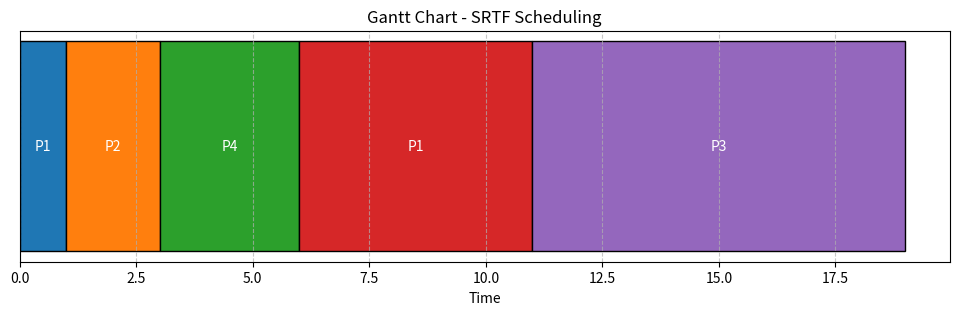

Generate this figure with matplotlib:
import matplotlib.pyplot as plt

def SRTF(n, pid, at, bt):
    remaining_bt = bt.copy()
    wt = [0] * n
    tt = [0] * n
    ct = [0] * n
    tottt = 0
    totwt = 0
    t = 0
    complete = 0
    gantt_chart = []  # To store the Gantt chart as (process_id, start_time, duration)
    prev_process = -1

    while complete != n:
        shortest = -1
        min_remaining_time = float('inf')

        # Find the process with the shortest remaining time
        for i in range(n):
            if at[i] <= t and remaining_bt[i] > 0 and remaining_bt[i] < min_remaining_time:
                min_remaining_time = remaining_bt[i]
                shortest = i

        # If no process is ready to execute, increment time
        if shortest == -1:
            t += 1
            continue

        # Add to Gantt chart if the process changes
        if prev_process != shortest:
            if prev_process != -1:
                gantt_chart[-1] = (gantt_chart[-1][0], gantt_chart[-1][1], t - gantt_chart[-1][1])
            gantt_chart.append((pid[shortest], t, 0))
            prev_process = shortest

        # Process the selected shortest job
        remaining_bt[shortest] -= 1

        # Increment time
        t += 1

        # If the process has completed, calculate its turnaround time and waiting time
        if remaining_bt[shortest] == 0:
            complete += 1
            ct[shortest] = t
            tt[shortest] = ct[shortest] - at[shortest]
            wt[shortest] = tt[shortest] - bt[shortest]
            tottt += tt[shortest]
            totwt += wt[shortest]

    # Finalize last process in the Gantt chart
    if gantt_chart:
        gantt_chart[-1] = (gantt_chart[-1][0], gantt_chart[-1][1], t - gantt_chart[-1][1])

    # Output Process Information
    print("\nProcess ID | AT | BT | CT | TT | WT")
    for i in range(n):
        print(f" {pid[i]}        {at[i]}    {bt[i]}   {ct[i]}   {tt[i]}   {wt[i]}")

    # Averages
    print(f"\nAverage Turnaround Time: {tottt / n:.2f}")
    print(f"Average Waiting Time: {totwt / n:.2f}")

    # Textual Gantt Chart
    print("\nGantt Chart")
    print("|", end="")
    for process, start, duration in gantt_chart:
        print(f" P{process} {' ' * duration}|", end="")
    print("\n")

    # Visual Gantt Chart
    plt.figure(figsize=(12, 3))
    for process, start, duration in gantt_chart:
        plt.barh(y=0, width=duration, left=start, edgecolor='black', label=f"P{process}" if gantt_chart[0][0] == process else "")
        plt.text(start + duration / 2, 0, f"P{process}", ha='center', va='center', color='white', fontsize=10)

    plt.yticks([])
    plt.xlabel("Time")
    plt.title("Gantt Chart - SRTF Scheduling")
    plt.grid(axis='x', linestyle='--', alpha=0.7)
    plt.show()


# Example usage
n = 4
pid = [1, 2, 3, 4]
at = [0, 1, 2, 3]
bt = [6, 2, 8, 3]
SRTF(n, pid, at, bt)